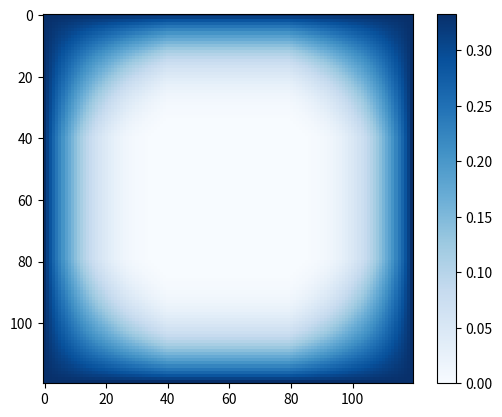
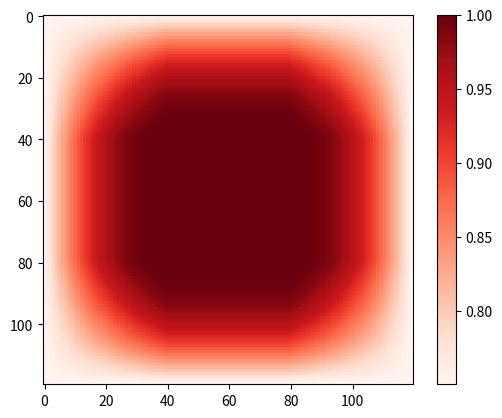
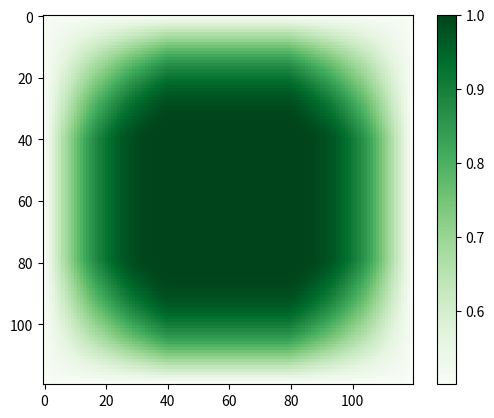

These figures' Python source, in order:
import numpy as np
import matplotlib.pyplot as plt
N_x, N_y = (40,40)
PML_thickness = 40
Gradient_PML = 3

Grid = np.zeros((N_x,N_y))

Grid_PML = np.pad(Grid, PML_thickness, mode="linear_ramp", end_values=(PML_thickness,PML_thickness))
Grid_PML_xn = 0.333*(Grid_PML/PML_thickness)**Gradient_PML

PML_1 = Grid_PML_xn
PML_2 =(1)/(1+Grid_PML_xn)
PML_3 = (1-Grid_PML_xn)/(1+Grid_PML_xn)
plt.figure()
plt.imshow(PML_1, cmap="Blues")
plt.colorbar()
plt.figure()
plt.imshow(PML_2, cmap= "Reds")
plt.colorbar()
plt.figure()
plt.imshow(PML_3, cmap="Greens")
plt.colorbar()

plt.show()
